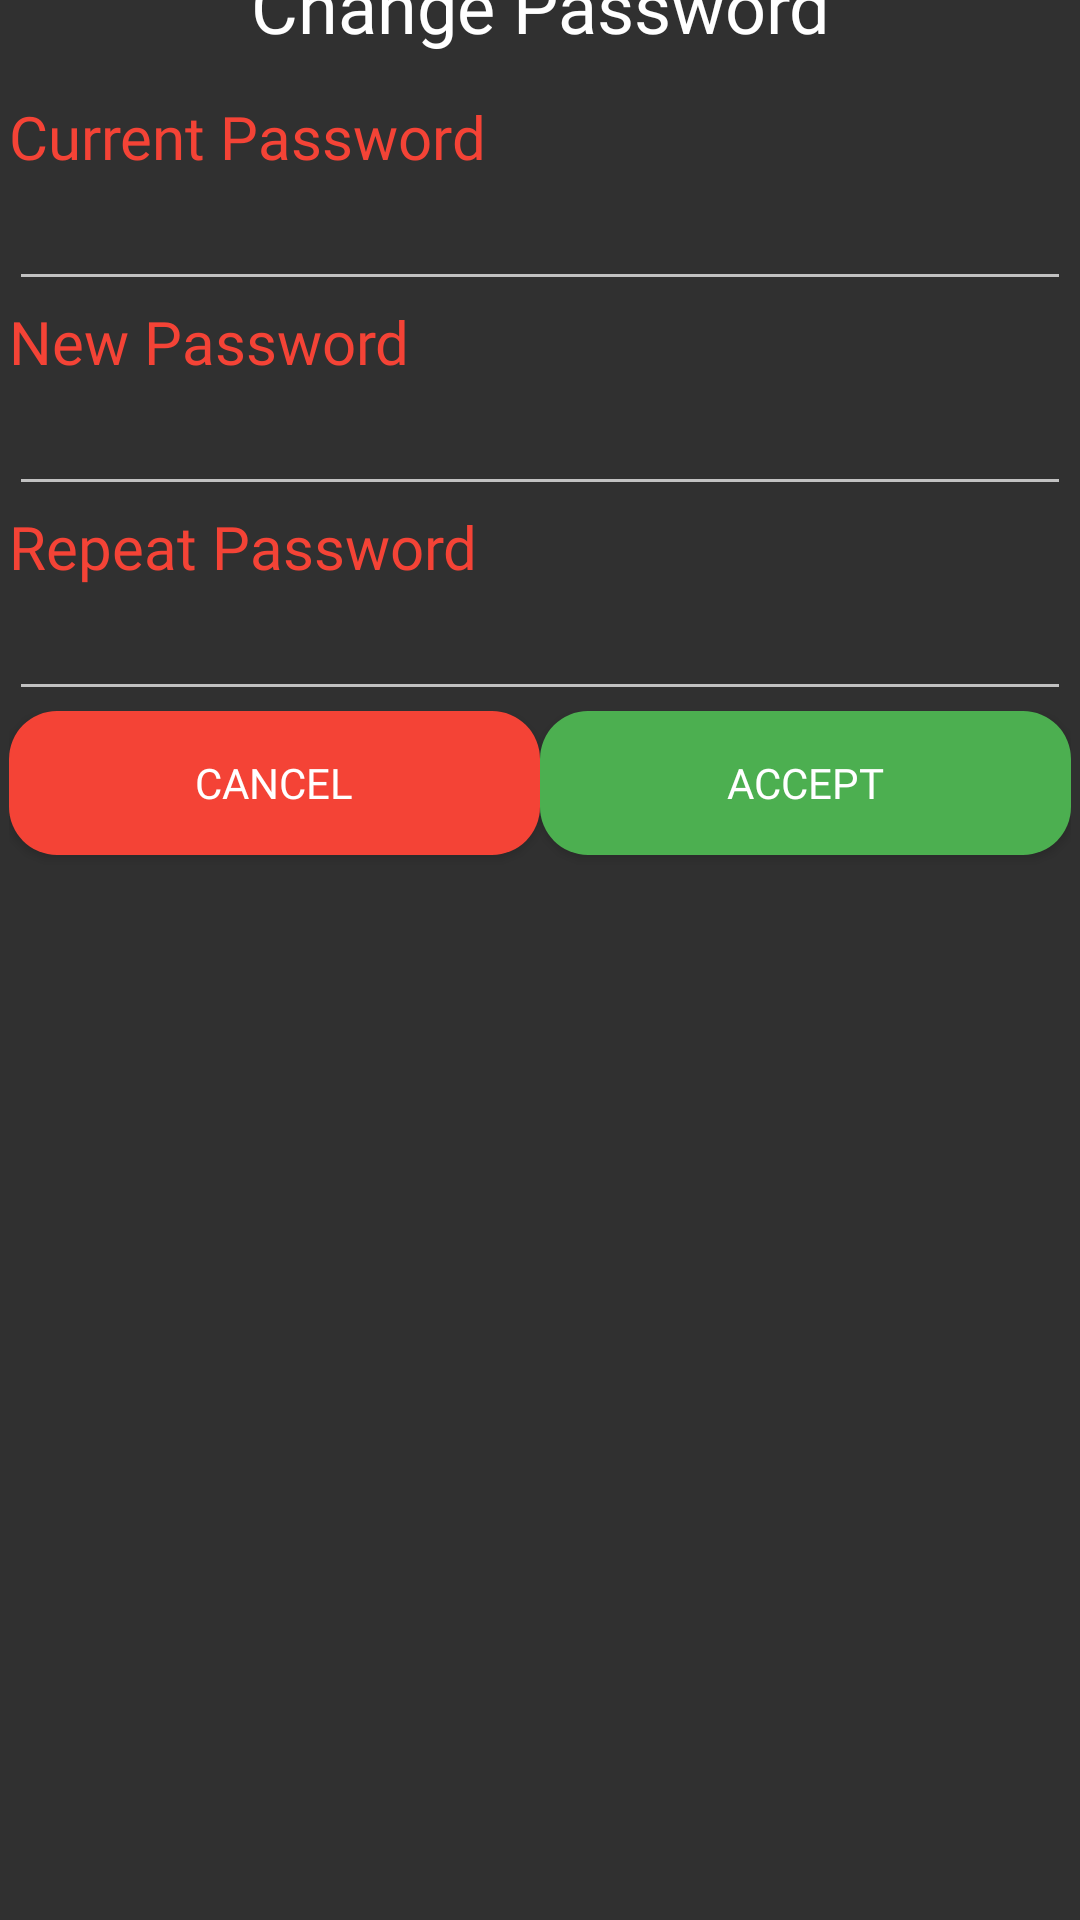

This screen was rendered from an Android layout file. Write that file and the resources it references.
<!-- AndroidManifest.xml: application theme Theme.Design.NoActionBar -->
<!-- res/layout/dialog_changepassword.xml -->
<?xml version="1.0" encoding="utf-8"?>
<androidx.constraintlayout.widget.ConstraintLayout xmlns:android="http://schemas.android.com/apk/res/android"
    xmlns:app="http://schemas.android.com/apk/res-auto"
    xmlns:tools="http://schemas.android.com/tools"
    android:layout_width="match_parent"
    android:layout_height="match_parent">

    <LinearLayout
        android:id="@+id/linearLayout"
        android:layout_width="354dp"
        android:layout_height="508dp"
        android:layout_marginStart="16dp"
        android:layout_marginLeft="16dp"
        android:layout_marginTop="16dp"
        android:layout_marginEnd="16dp"
        android:layout_marginRight="16dp"
        android:layout_marginBottom="205dp"
        android:orientation="vertical"
        app:layout_constraintBottom_toBottomOf="parent"
        app:layout_constraintEnd_toEndOf="parent"
        app:layout_constraintStart_toStartOf="parent"
        app:layout_constraintTop_toTopOf="parent">

        <TextView
            android:id="@+id/changePasswrdText"
            android:layout_width="match_parent"
            android:layout_height="60dp"
            android:fontFamily="@font/audiowide"
            android:gravity="center"
            android:text="Change Password"
            android:textColor="#FFFFFF"
            android:textSize="24sp" />

        <TextView
            android:id="@+id/textViewCurrentPswrd"
            android:layout_width="match_parent"
            android:layout_height="wrap_content"
            android:fontFamily="@font/audiowide"
            android:text="Current Password"
            android:textColor="#F44336"
            android:textSize="20sp" />

        <EditText
            android:id="@+id/currentPasswordText"
            android:layout_width="match_parent"
            android:layout_height="wrap_content"
            android:ems="10"
            android:inputType="textPersonName" />

        <TextView
            android:id="@+id/textViewNewPswrd"
            android:layout_width="match_parent"
            android:layout_height="wrap_content"
            android:fontFamily="@font/audiowide"
            android:text="New Password"
            android:textColor="#F44336"
            android:textSize="20sp" />

        <EditText
            android:id="@+id/newPasswordText"
            android:layout_width="match_parent"
            android:layout_height="wrap_content"
            android:ems="10"
            android:inputType="textPersonName" />

        <TextView
            android:id="@+id/textViewRepeatPswrd"
            android:layout_width="match_parent"
            android:layout_height="wrap_content"
            android:fontFamily="@font/audiowide"
            android:text="Repeat Password"
            android:textColor="#F44336"
            android:textSize="20sp" />

        <EditText
            android:id="@+id/repeatPasswordText"
            android:layout_width="match_parent"
            android:layout_height="wrap_content"
            android:ems="10"
            android:inputType="textPersonName" />

        <LinearLayout
            android:layout_width="match_parent"
            android:layout_height="97dp"
            android:orientation="horizontal">

            <Button
                android:id="@+id/buttonCancel"
                android:layout_width="wrap_content"
                android:layout_height="wrap_content"
                android:layout_weight="1"
                android:background="@drawable/button_rounded"
                android:fontFamily="@font/audiowide"
                android:text="Cancel" />

            <Button
                android:id="@+id/buttonAccept"
                android:layout_width="wrap_content"
                android:layout_height="wrap_content"
                android:layout_weight="1"
                android:background="@drawable/button_rounded_green"
                android:fontFamily="@font/audiowide"
                android:text="Accept" />
        </LinearLayout>
    </LinearLayout>
</androidx.constraintlayout.widget.ConstraintLayout>
<!-- resources referenced by this layout -->
<resources>
  <!-- drawable button_rounded (drawable) -->
  <?xml version="1.0" encoding="utf-8"?>
  <shape xmlns:android="http://schemas.android.com/apk/res/android">
      <corners android:radius="16dp"/>
      <solid android:color="@color/md_red_500"/>
  
  </shape>
  <!-- drawable button_rounded_green (drawable) -->
  <?xml version="1.0" encoding="utf-8"?>
  <shape xmlns:android="http://schemas.android.com/apk/res/android">
      <corners android:radius="16dp"/>
      <solid android:color="@color/md_green_500"/>
  
  </shape>
  <color name="md_red_500">#f44336</color>
  <color name="md_green_500">#4caf50</color>
</resources>
